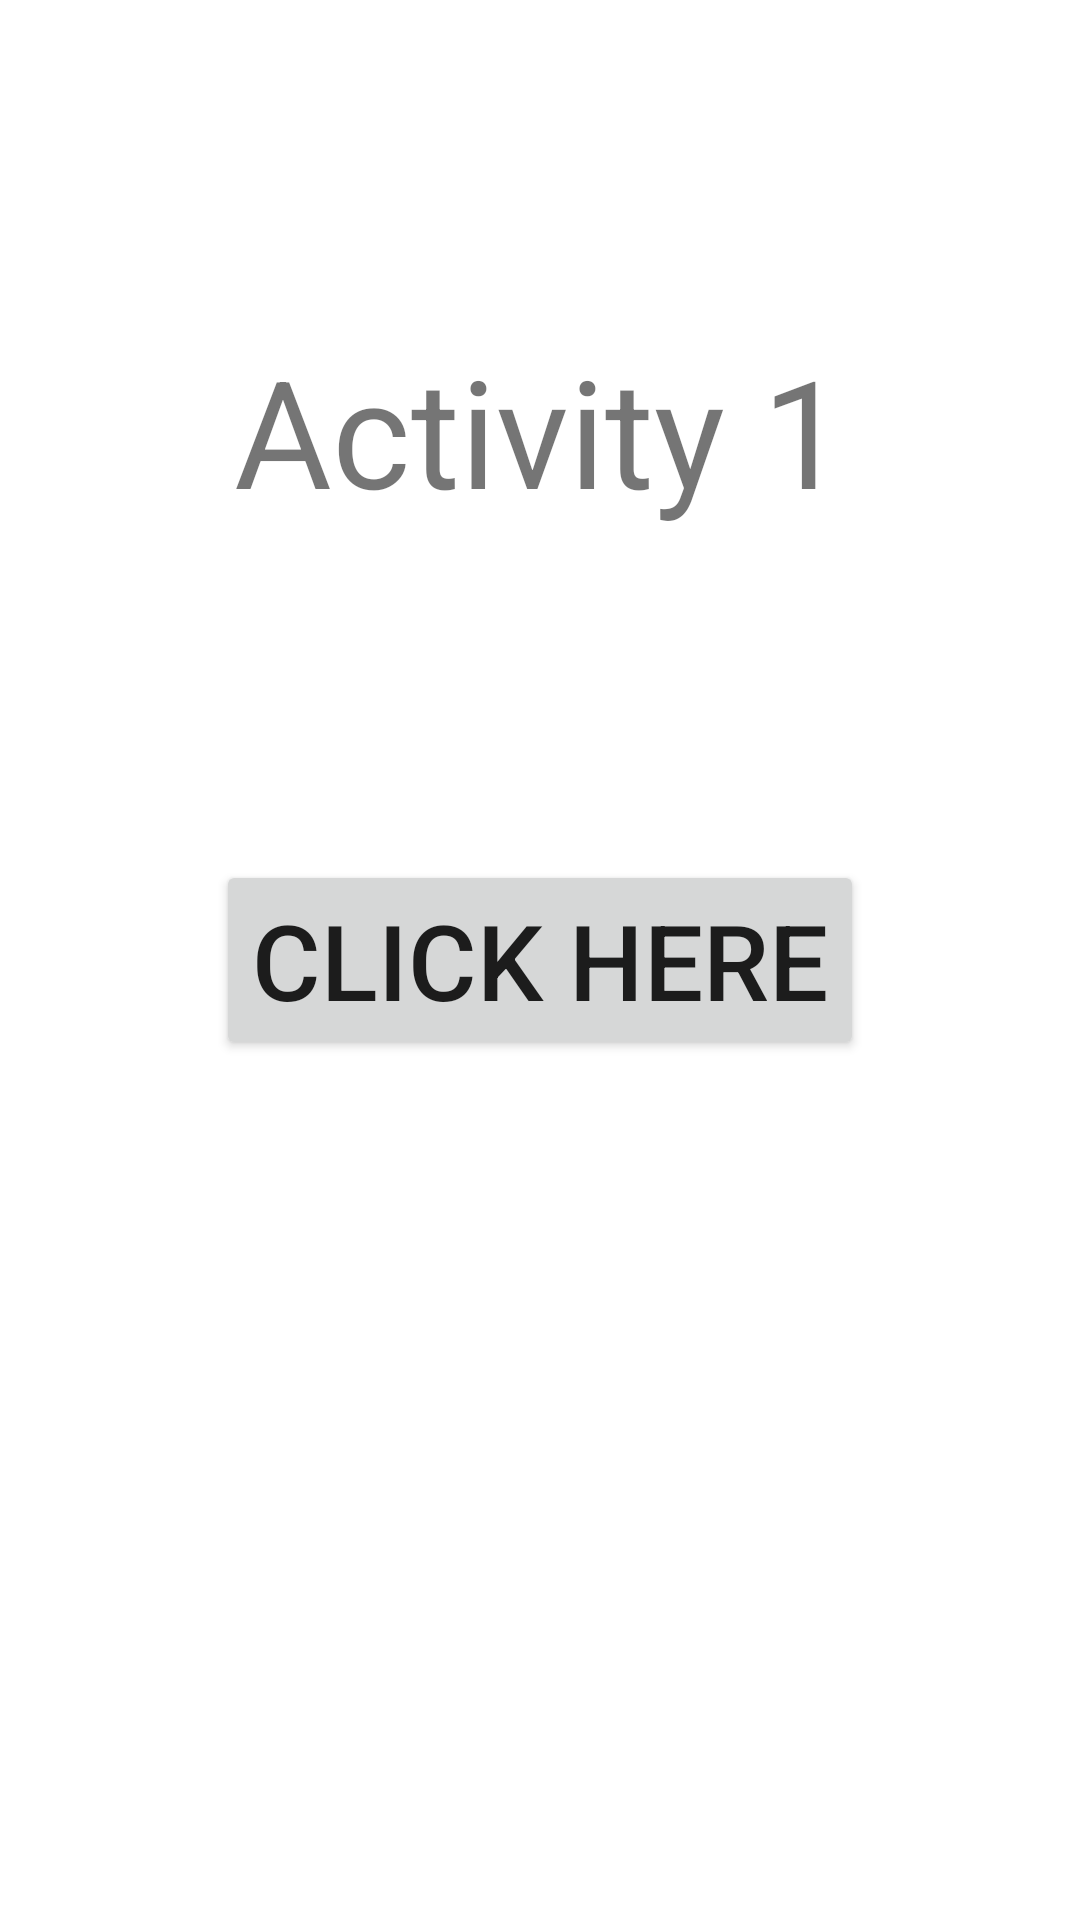

Write the Android layout XML for this screen, with the resource values it uses.
<!-- AndroidManifest.xml: application theme Theme.CSE224Notes -->
<!-- res/layout/activity_explicit_intent_demo_2.xml -->
<?xml version="1.0" encoding="utf-8"?>
<androidx.constraintlayout.widget.ConstraintLayout xmlns:android="http://schemas.android.com/apk/res/android"
    xmlns:app="http://schemas.android.com/apk/res-auto"
    xmlns:tools="http://schemas.android.com/tools"
    android:layout_width="match_parent"
    android:layout_height="match_parent"
    tools:context=".unit_4.ExplicitIntentDemo2">

    <TextView
        android:id="@+id/act1"
        android:layout_width="wrap_content"
        android:layout_height="wrap_content"
        android:text="Activity 1"
        android:textSize="50dp"
        app:layout_constraintBottom_toTopOf="@+id/display"
        app:layout_constraintEnd_toEndOf="parent"
        app:layout_constraintStart_toStartOf="parent"
        app:layout_constraintTop_toTopOf="parent" />

    <Button
        android:id="@+id/display"
        android:layout_width="wrap_content"
        android:layout_height="wrap_content"
        android:text="Click Here"
        android:textSize="35dp"
        app:layout_constraintBottom_toBottomOf="parent"
        app:layout_constraintEnd_toEndOf="parent"
        app:layout_constraintStart_toStartOf="parent"
        app:layout_constraintTop_toTopOf="parent" />

</androidx.constraintlayout.widget.ConstraintLayout>
<!-- resources referenced by this layout -->
<resources>
  <style name="Theme.CSE224Notes" parent="Theme.MaterialComponents.DayNight.DarkActionBar">
          
          <item name="colorPrimary">@color/purple_500</item>
          <item name="colorPrimaryVariant">@color/purple_700</item>
          <item name="colorOnPrimary">@color/white</item>
          
          <item name="colorSecondary">@color/teal_200</item>
          <item name="colorSecondaryVariant">@color/teal_700</item>
          <item name="colorOnSecondary">@color/black</item>
          
          <item name="android:statusBarColor">?attr/colorPrimaryVariant</item>
          
      </style>
  <!-- not gathered from this repository: default colours our renderer supplied (Android Studio template values) -->
  <color name="purple_500">#FF6200EE</color>
  <color name="purple_700">#FF3700B3</color>
  <color name="teal_200">#FF03DAC5</color>
  <color name="teal_700">#FF018786</color>
  <color name="black">#FF000000</color>
  <color name="white">#FFFFFFFF</color>
</resources>
